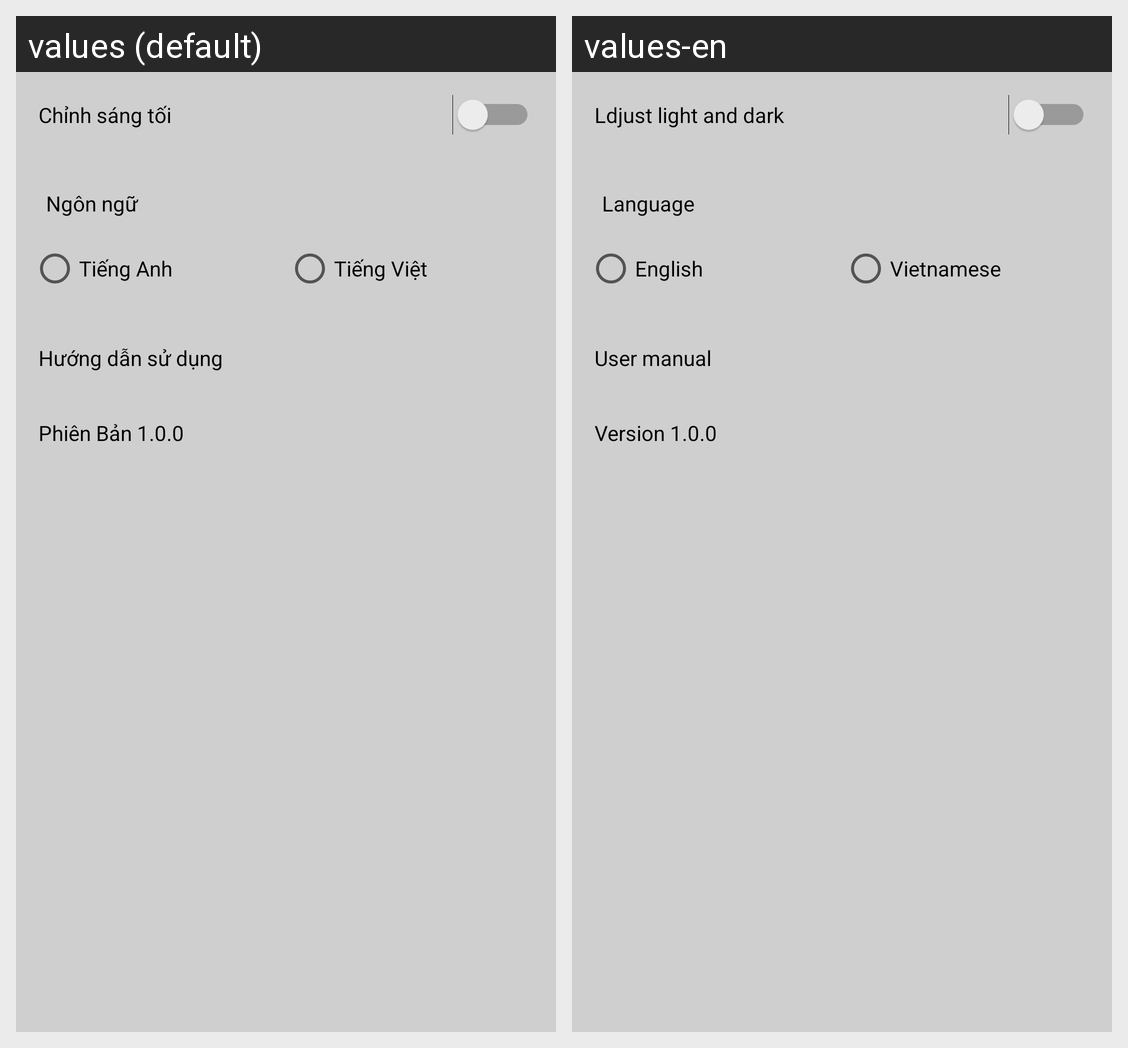

Locale-by-locale string values for the Android screen shown in this grid:
Android screen res/layout/fragment_setting.xml rendered under 2 locales, left to right: values (default), values-en. Device: Nexus 5 (rendered at 1080×1920; each locale shown at half size, 540×960, under a caption strip naming it); theme Theme.Andromeda.
Strings drawn on this screen, with the default value and each locale's value (text and hints the layout hard-codes, and strings that could not be matched under every locale, appear in the picture but are not listed):

ch_nh_s_ng_t_i
  values: Chỉnh sáng tối
  values-en: Ldjust light and dark

ng_n_ng
  values: Ngôn ngữ
  values-en: Language

englist
  values: Tiếng Anh
  values-en: English

ti_ng_vi_t
  values: Tiếng Việt
  values-en: Vietnamese

h_ng_d_n_s_d_ng
  values: Hướng dẫn sử dụng
  values-en: User manual

phi_n_b_n_1_0_0
  values: Phiên Bản 1.0.0
  values-en: Version 1.0.0
